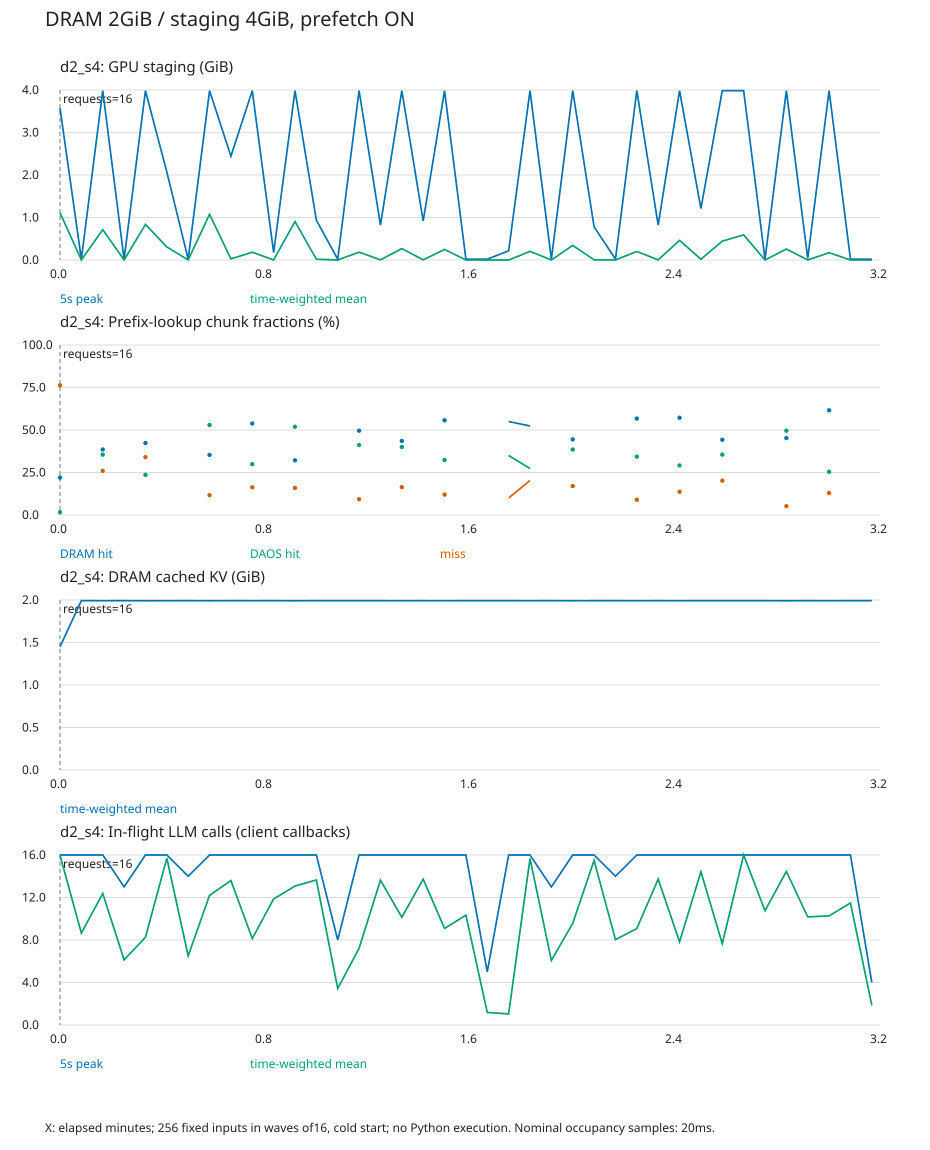

The data file committed next to this chart (first rows):
t_seconds, duration_seconds, peak_staging_gib, mean_staging_gib, peak_ready_gib, mean_cpu_gib, lookup_chunks, dram_chunks, daos_chunks, miss_chunks, cpu_staged_requests, cpu_unstaged_requests, peak_llm_calls, mean_llm_calls
0, 5, 3.574, 1.113, 2.734, 1.451, 590, 130, 10, 450, 12, 0, 16, 15.97
5, 5, 0.01953, 0.0007084, 0.0, 1.992, 0, 0, 0, 0, 0, 0, 16, 8.651
10, 5, 3.984, 0.7143, 3.984, 1.992, 527, 203, 187, 137, 15, 0, 16, 12.38
15, 5, 0.01953, 0.0005509, 0.0, 1.992, 0, 0, 0, 0, 0, 0, 13, 6.132
20, 5, 3.984, 0.8372, 3.809, 1.991, 926, 392, 219, 315, 10, 6, 16, 8.253
25, 5, 2.07, 0.3071, 1.016, 1.992, 0, 0, 0, 0, 0, 0, 16, 15.69
30, 5, 0.01953, 0.0004444, 0.0, 1.992, 0, 0, 0, 0, 0, 0, 14, 6.508
35, 5, 3.984, 1.076, 3.984, 1.991, 840, 297, 445, 98, 7, 9, 16, 12.2
40, 5, 2.441, 0.02577, 1.211, 1.992, 0, 0, 0, 0, 0, 0, 16, 13.6
45, 5, 3.984, 0.1834, 3.984, 1.992, 498, 268, 149, 81, 8, 8, 16, 8.138
50, 5, 0.1758, 0.001131, 0.0, 1.992, 0, 0, 0, 0, 0, 0, 16, 11.86
55, 5, 3.984, 0.9055, 3.984, 1.991, 855, 275, 444, 136, 9, 7, 16, 13.08
60, 5, 0.9375, 0.01791, 0.2148, 1.992, 0, 0, 0, 0, 0, 0, 16, 13.65
65, 5, 0.01953, 0.0003063, 0.0, 1.992, 0, 0, 0, 0, 0, 0, 8, 3.43
70, 5, 3.984, 0.1845, 3.984, 1.992, 754, 374, 310, 70, 6, 8, 16, 7.227
75, 5, 0.8203, 0.003348, 0.0, 1.992, 0, 0, 0, 0, 0, 0, 16, 13.63
80, 5, 3.984, 0.2677, 3.984, 1.992, 677, 295, 271, 111, 8, 8, 16, 10.14
85, 5, 0.918, 0.003356, 0.0, 1.992, 0, 0, 0, 0, 0, 0, 16, 13.72
90, 5, 3.984, 0.248, 3.984, 1.992, 625, 348, 202, 75, 6, 10, 16, 9.09
95, 5, 0.01953, 0.0008633, 0.0, 1.992, 0, 0, 0, 0, 0, 0, 16, 10.34
100, 5, 0.01953, 0.0001152, 0.0, 1.992, 0, 0, 0, 0, 0, 0, 5, 1.182
105, 5, 0.2148, 0.0001505, 0.0, 1.992, 20, 11, 7, 2, 0, 0, 16, 1.041
110, 5, 3.984, 0.2027, 3.945, 1.992, 684, 358, 187, 139, 8, 8, 16, 15.66
115, 5, 0.01953, 0.0005734, 0.0, 1.992, 0, 0, 0, 0, 0, 0, 13, 6.077
120, 5, 3.984, 0.343, 3.984, 1.991, 969, 431, 373, 165, 5, 11, 16, 9.567
125, 5, 0.7812, 0.004793, 0.0, 1.992, 0, 0, 0, 0, 0, 0, 16, 15.48
130, 5, 0.01953, 0.0005755, 0.0, 1.992, 0, 0, 0, 0, 0, 0, 14, 8.035
135, 5, 3.984, 0.2015, 3.984, 1.992, 906, 514, 311, 81, 5, 11, 16, 9.081
140, 5, 0.8203, 0.002298, 0.0, 1.992, 0, 0, 0, 0, 0, 0, 16, 13.73
145, 5, 3.984, 0.4622, 3.984, 1.992, 783, 448, 228, 107, 6, 10, 16, 7.827
150, 5, 1.211, 0.01799, 0.2148, 1.992, 0, 0, 0, 0, 0, 0, 16, 14.42
155, 5, 3.984, 0.4436, 3.984, 1.992, 881, 390, 313, 178, 10, 6, 16, 7.652
160, 5, 3.984, 0.5914, 3.574, 1.992, 0, 0, 0, 0, 0, 0, 16, 16.0
165, 5, 0.01953, 0.0007172, 0.0, 1.992, 0, 0, 0, 0, 0, 0, 16, 10.75
170, 5, 3.984, 0.2575, 3.965, 1.991, 944, 427, 468, 49, 6, 10, 16, 14.46
175, 5, 0.03906, 0.0006121, 0.0, 1.992, 0, 0, 0, 0, 0, 0, 16, 10.18
180, 5, 3.984, 0.1714, 3.984, 1.992, 719, 443, 183, 93, 4, 12, 16, 10.27
185, 5, 0.01953, 0.0008793, 0.0, 1.992, 0, 0, 0, 0, 0, 0, 16, 11.49
190, 1.914, 0.01953, 0.0001809, 0.0, 1.992, 0, 0, 0, 0, 0, 0, 4, 1.845
